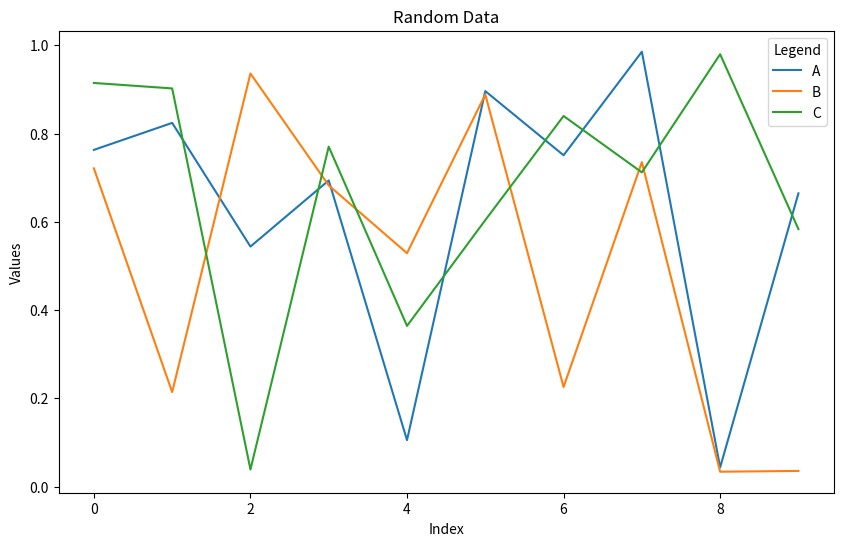

Write the Python code that produced this figure.

#%% packages
import pandas as pd
import numpy as np
import matplotlib.pyplot as plt
# Create a sample DataFrame

#%% data

data = {
    'A': np.random.rand(10),
    'B': np.random.rand(10),
    'C': np.random.rand(10)
}
df = pd.DataFrame(data)

# Display the DataFrame
print(df)
#%%
# Plotting
plot = df.plot(title='Random Data', figsize=(10, 6))

# Adding labels
plot.set_xlabel('Index')
plot.set_ylabel('Values')

# Show plot
plot.legend(title='Legend')
plt.show()

#TODO test
# %%
